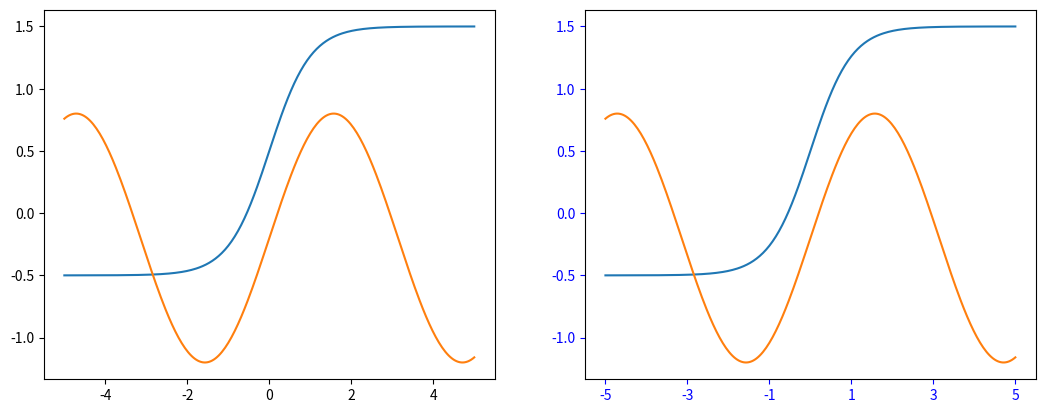

This chart was generated by the following Python code:
import numpy as np
import matplotlib.pyplot as plt
# The tick is a mark on the axis to show the position of the data point
points = np.linspace(-5, 5, 256)
y1 = np.tanh(points) + 0.5
y2 = np.sin(points) - 0.2

fig, axe = plt.subplots(nrows=1, ncols=2, figsize=(12.8, 4.8), dpi=600)
axe[0].plot(points, y1)
axe[0].plot(points, y2)

axe[1].plot(points, y1)
axe[1].plot(points, y2)
axe[1].set_xticks(np.linspace(-5, 5, 6))
axe[1].tick_params(colors='b')
plt.show()
